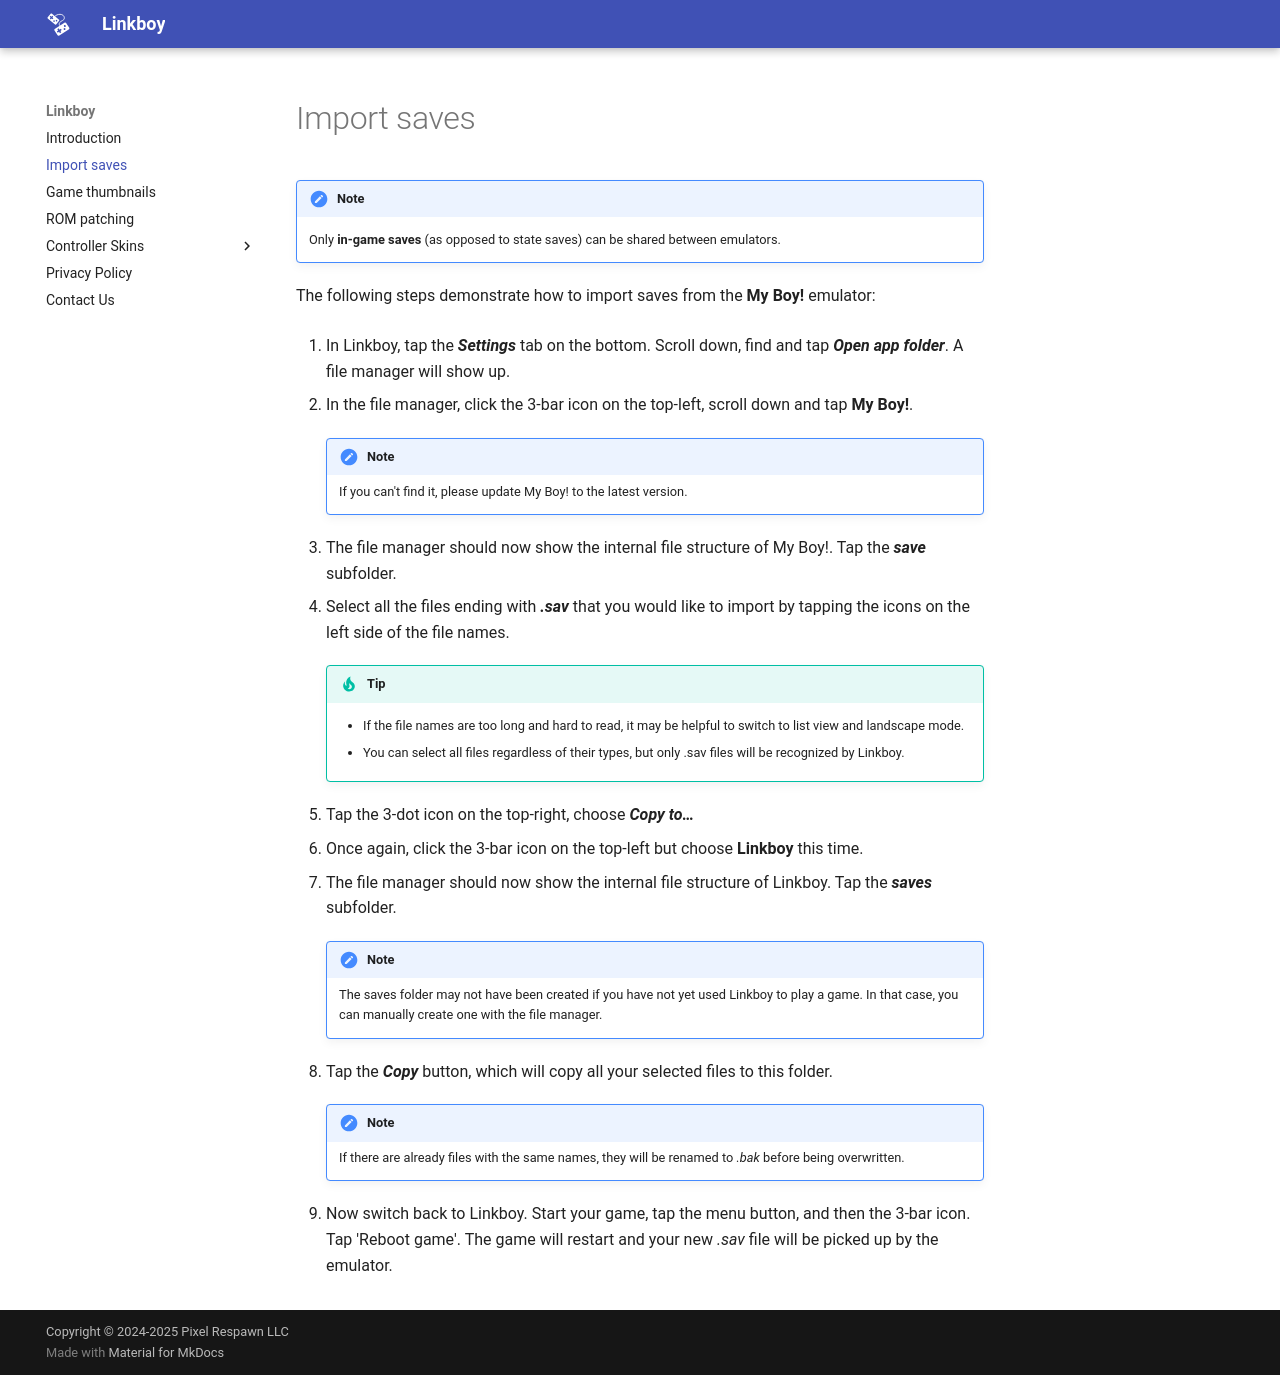

repository: pixelrespawn/pixelrespawn.github.io · page: import-saves/index.html · generator: mkdocs

# Import saves

!!! note
    Only **in-game saves** (as opposed to state saves) can be shared between emulators.

The following steps demonstrate how to import saves from the **My Boy!** emulator:

1. In Linkboy, tap the **_Settings_** tab on the bottom. Scroll down, find and tap **_Open app folder_**. A file manager will show up.

2. In the file manager, click the 3-bar icon on the top-left, scroll down and tap **My Boy!**.

    !!! note
        If you can't find it, please update My Boy! to the latest version.

3. The file manager should now show the internal file structure of My Boy!. Tap the **_save_** subfolder.

4. Select all the files ending with **_.sav_** that you would like to import by tapping the icons on the left side of the file names.

    !!! tip
        * If the file names are too long and hard to read, it may be helpful to switch to list view and landscape mode.

        * You can select all files regardless of their types, but only .sav files will be recognized by Linkboy.

5. Tap the 3-dot icon on the top-right, choose **_Copy to…_**

6. Once again, click the 3-bar icon on the top-left but choose **Linkboy** this time.

7. The file manager should now show the internal file structure of Linkboy. Tap the **_saves_** subfolder.

    !!! note
        The saves folder may not have been created if you have not yet used Linkboy to play a game. In that case, you can manually create one with the file manager.

8. Tap the **_Copy_** button, which will copy all your selected files to this folder.

    !!! note
        If there are already files with the same names, they will be renamed to _.bak_ before being overwritten.

9. Now switch back to Linkboy. Start your game, tap the menu button, and then the 3-bar icon. Tap 'Reboot game'. The game will restart and your new _.sav_ file will be picked up by the emulator.
